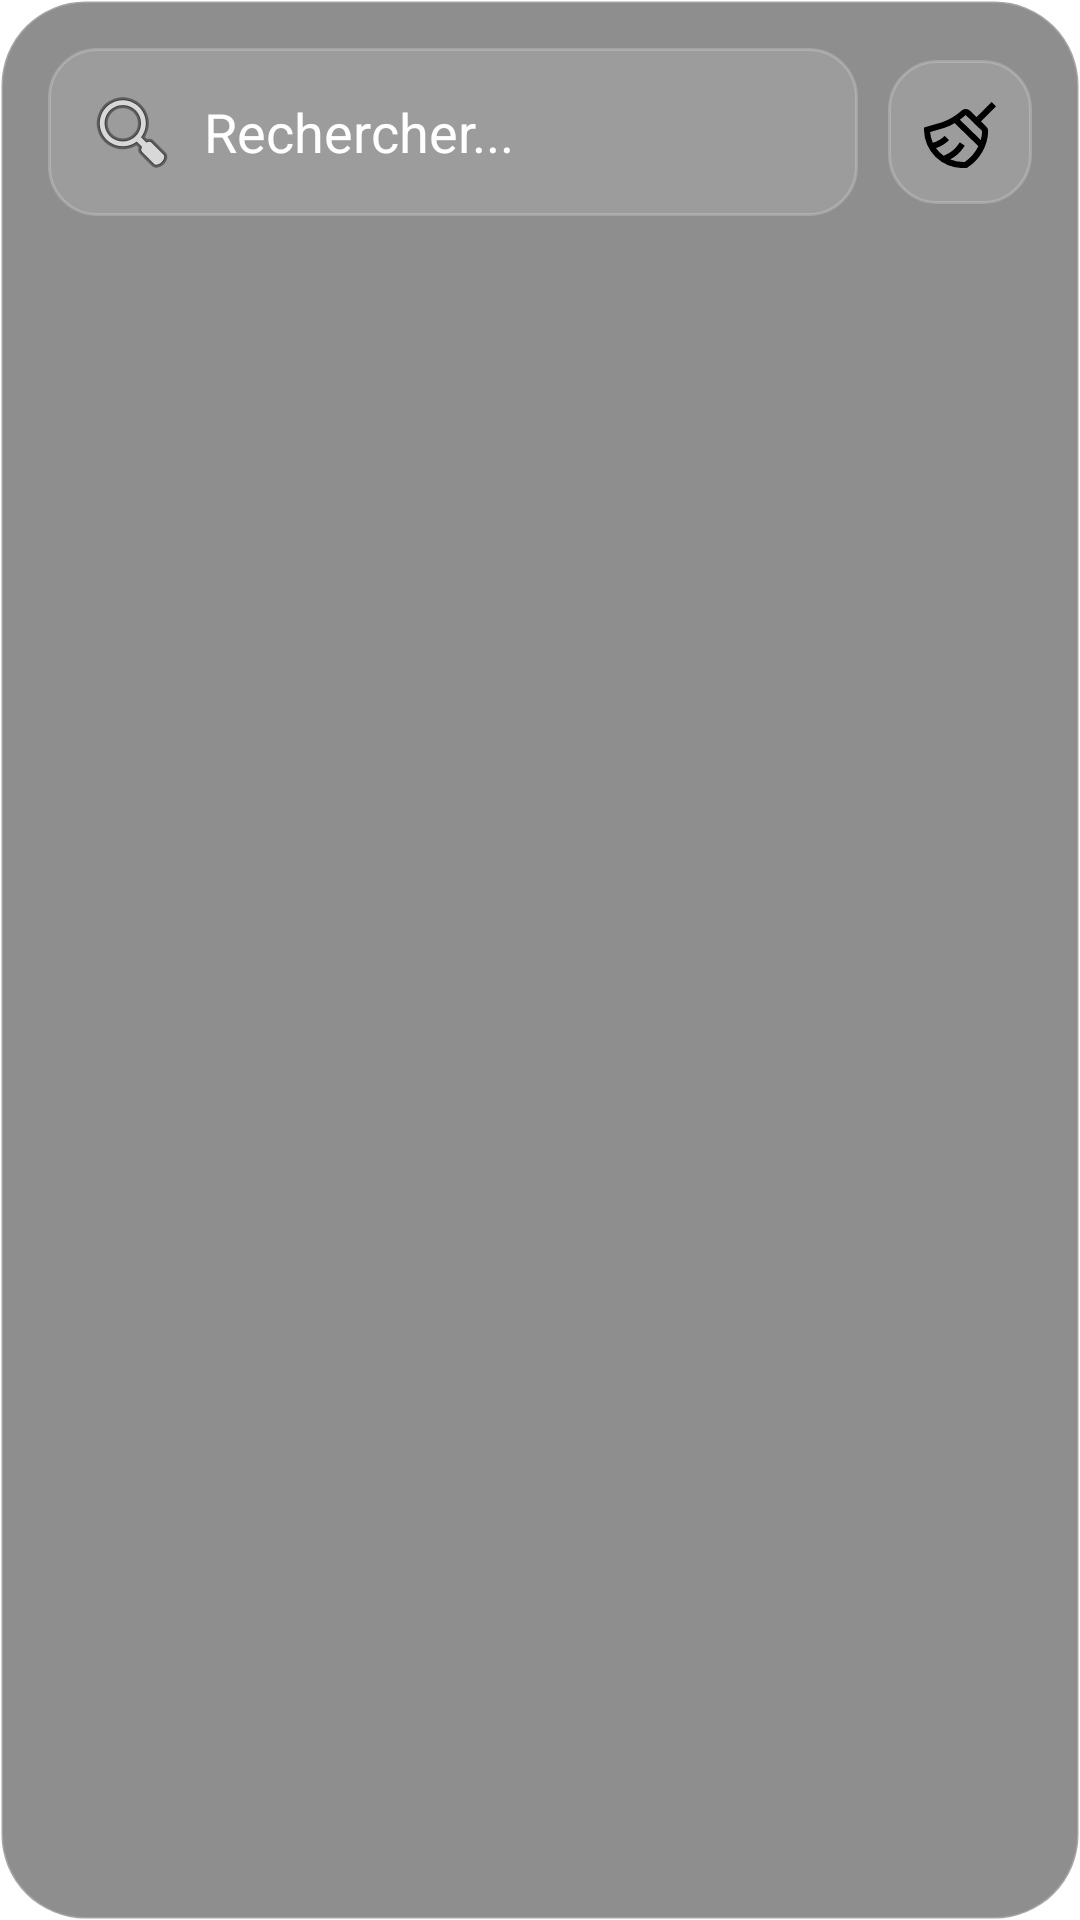

Android layout source for this screen:
<!-- AndroidManifest.xml: application theme Theme.Ruvolute -->
<!-- res/layout/dialog_recent_apps.xml -->
<?xml version="1.0" encoding="utf-8"?>
<LinearLayout xmlns:android="http://schemas.android.com/apk/res/android"
    android:layout_width="match_parent"
    android:layout_height="match_parent"
    android:orientation="vertical"
    android:padding="16dp"
    android:background="@drawable/dialog_glass_bg">
    <LinearLayout
        android:layout_width="match_parent"
        android:layout_height="wrap_content"
        android:orientation="horizontal"
        android:layout_marginBottom="16dp">
        <EditText
            android:id="@+id/searchRecentApps"
            android:layout_width="0dp"
            android:layout_height="wrap_content"
            android:layout_weight="1"
            android:hint="Rechercher..."
            android:textColor="?attr/colorOnSurface"
            android:textColorHint="?attr/colorOnSurface"
            android:background="@drawable/search_bg"
            android:padding="12dp"
            android:layout_marginEnd="10dp"
            android:drawableStart="@android:drawable/ic_menu_search"
            android:drawablePadding="8dp"
            android:singleLine="true"
            android:imeOptions="actionDone"/>
        <ImageView
            android:id="@+id/btnCloseAll"
            android:layout_width="wrap_content"
            android:layout_height="wrap_content"
            android:text="Tout fermer"
            android:layout_gravity="center"
            android:padding="12dp"
            android:background="@drawable/search_bg"
            android:src="@drawable/clean"/>

    </LinearLayout>


    <androidx.recyclerview.widget.RecyclerView
        android:id="@+id/recyclerRecentApps"
        android:layout_width="match_parent"
        android:layout_height="wrap_content"
        android:clipToPadding="false"/>

</LinearLayout>
<!-- resources referenced by this layout -->
<resources>
  <!-- drawable clean (drawable) -->
  <vector xmlns:android="http://schemas.android.com/apk/res/android" android:height="24dp" android:viewportHeight="24" android:viewportWidth="24" android:width="24dp">
        
      <path android:fillColor="#FF000000" android:pathData="M18.965,8.464l5.029,-5.029L22.565,2.006 17.519,7.051 15.313,4.895a2.011,2.011 0,0 0,-2.724 -0.073A19.71,19.71 0,0 1,6.226 8.687L-0.006,10.514v0.756A12.892,12.892 0,0 0,13.006 24.006h1.241l0.261,-0.182a14.98,14.98 0,0 0,6.886 -12.081,2.013 2.013,0 0,0 -0.611,-1.5ZM13.9,6.34l5.477,5.341a12.652,12.652 0,0 1,-0.456 3.015L11.941,7.9A24.691,24.691 0,0 0,13.9 6.34ZM13.606,21.985h-0.6a11.153,11.153 0,0 1,-4.293 -0.859,11.55 11.55,0 0,0 4.348,-3.8l0.518,-0.76L11.91,15.43l-0.518,0.761A9.539,9.539 0,0 1,7.8 19.324l-1.229,0.618a10.9,10.9 0,0 1,-2.585 -2.563,11.632 11.632,0 0,0 4.357,-2.657L6.932,13.277a9.611,9.611 0,0 1,-3.974 2.317,10.4 10.4,0 0,1 -0.921,-3.575l4.755,-1.394a15.234,15.234 0,0 0,3.423 -1.59l7.911,7.7A14.1,14.1 0,0 1,13.608 21.985Z"/>
      
  </vector>
  <!-- drawable dialog_glass_bg (drawable) -->
  <?xml version="1.0" encoding="utf-8"?>
  <shape xmlns:android="http://schemas.android.com/apk/res/android"
      android:shape="rectangle">
      <solid android:color="@color/glass_surface" />
      <corners android:radius="28dp"/>
      <stroke android:width="1dp" android:color="@color/glass_border" />
  </shape>
  <!-- drawable search_bg (drawable) -->
  <?xml version="1.0" encoding="utf-8"?>
  <shape xmlns:android="http://schemas.android.com/apk/res/android"
      android:shape="rectangle">
      <solid android:color="#20FFFFFF" />
      <corners android:radius="16dp"/>
      <stroke android:width="1dp" android:color="@color/glass_border" />
  </shape>
  <style name="Theme.Ruvolute" parent="Base.Theme.Ruvolute" />
  <color name="glass_surface">#801E1E1E</color>
  <color name="glass_border">#33FFFFFF</color>
  <style name="Base.Theme.Ruvolute" parent="Theme.Material3.DayNight.NoActionBar">
          
          
          <item name="android:windowShowWallpaper">true</item>
          <item name="android:windowBackground">@android:color/transparent</item>
          <item name="android:statusBarColor">@android:color/transparent</item>
          <item name="android:navigationBarColor">@android:color/transparent</item>
  
          
          
          <item name="colorSurface">@color/oneui_surface_dark</item>
          <item name="colorSurfaceVariant">#616161</item>
          <item name="colorOnSurface">@color/white</item>
          <item name="android:textColorPrimary">@color/white</item>
          <item name="android:textColorSecondary">#BDBDBD</item>
  
          <item name="android:windowLightStatusBar">false</item>
          <item name="android:windowLightNavigationBar" tools:ignore="NewApi">false</item>
  
          <item name="colorSquircle">#CC2C2C2C</item>
          <item name="settingsBackground">@color/oneui_background_dark</item>
      </style>
  <color name="oneui_surface_dark">#2C2C2C</color>
  <color name="white">#FFFFFFFF</color>
  <color name="oneui_background_dark">#121212</color>
</resources>
